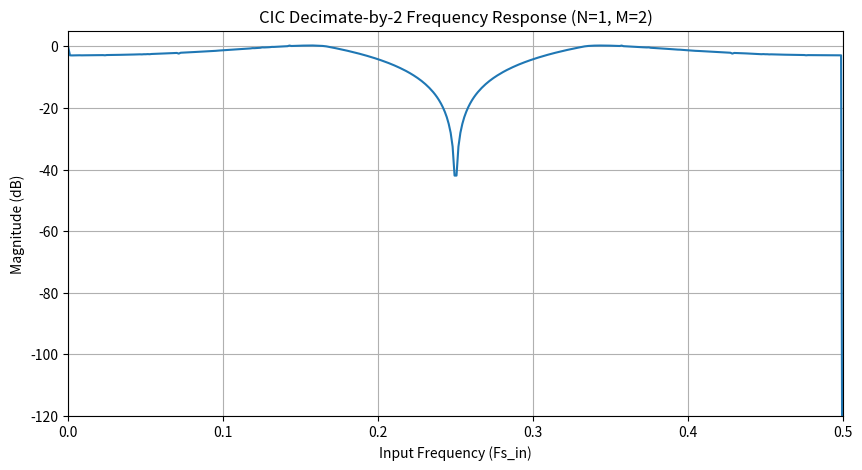

This chart was generated by the following Python code:
import csv

import numpy as np
import matplotlib.pyplot as plt


def _wrap16(x):
    """
    Cast an integer value or ndarray to int16 with two's-complement wraparound.

    Arithmetic is kept in int32 to avoid numpy's undefined overflow behaviour
    on signed integer dtypes.  This masks to 16 bits and reinterprets the
    result as a signed 16-bit value, exactly as a hardware register does.
    """
    return (((np.asarray(x, dtype=np.int32) + 0x8000) & 0xFFFF) - 0x8000).astype(np.int16)


def cic_decimate_by_2(x, n_stages=1, delay=1, _return_parts=False):
    """
    First-principles CIC decimator by 2 using int16 arithmetic with
    two's-complement wraparound at every stage.

    All internal accumulation and differencing is performed in int16.
    Overflow wraps silently, mirroring fixed-point hardware behaviour.
    The output is NOT gain-normalised (division would leave the int16 domain;
    scale externally if needed).

    Parameters
    ----------
    x : array_like
        Input samples.  Floating-point values are rounded and clamped to
        the int16 range [-32768, 32767] on entry.
    n_stages : int
        Number of integrator/comb stages (N).
    delay : int
        Comb differential delay (M).
    _return_parts : bool
        If True, return a dict of all intermediate stage signals
        in addition to the final output.

    Returns
    -------
    y : ndarray of int16
        Decimated output (always returned).
    parts : dict  (only when _return_parts=True)
        Keys:
          'input'                           – int16 input signal
          'integrator_1' … 'integrator_N'  – int16 output of each integrator
          'decimated'                       – int16 signal after downsample x2
          'comb_1' … 'comb_N'              – int16 output of each comb stage
          'output'                          – same as the last comb stage
        Integrator/input arrays are at the input sample rate;
        decimated/comb/output arrays are at half that rate.
    """
    if _return_parts == True:
        print("HELLO")
        for i in range(10):
            print(f"x[{i}] : {x[i]}")

    # Quantise input to int16 (clamp then cast)
    x = np.clip(
        np.round(np.asarray(x, dtype=np.float64)), -32768, 32767
    ).astype(np.int16)

    if _return_parts == True:
        for i in range(10):
            print(f"x[{i}] : {x[i]}")

    parts = {"input": x.copy()} if _return_parts else {}

    # ------------------------------------------------------------
    # Integrator section  –  acc = (acc + x[n]) mod 2^16
    # All arithmetic promoted to int32 so wrap is explicit via _wrap16.
    # ------------------------------------------------------------
    integ = x.copy()

    for stage in range(n_stages):
        running_sum = np.zeros(len(integ), dtype=np.int16)

        for i in range(len(integ)):
            prev = np.int32(running_sum[i - delay]) if i >= delay else np.int32(0)
            running_sum[i] = _wrap16(np.int32(integ[i]) + prev)


        integ = running_sum

        if _return_parts:
            parts[f"integrator_{stage + 1}"] = integ.copy()

    # ------------------------------------------------------------
    # Decimate by 2  –  keep every other sample (no arithmetic, no wrap)
    # ------------------------------------------------------------
    decimated = integ[::2].copy()

    if _return_parts:
        parts["decimated"] = decimated.copy()

    # ------------------------------------------------------------
    # Comb section  –  y[n] = (x[n] - x[n-M]) mod 2^16
    # ------------------------------------------------------------
    comb = decimated.copy()

    for stage in range(n_stages):
        out = np.zeros(len(comb), dtype=np.int16)

        for i in range(len(comb)):
            delayed = np.int32(comb[i - delay]) if i >= delay else np.int32(0)
            out[i] = _wrap16(np.int32(comb[i]) - delayed)
            if i < 10 and _return_parts==True:
                print(f"i       : {i}  ,  stage : {stage}")
                print(f"comb[i - delay] : {comb[i - delay]}")
                print(f"comb[i]         : {comb[i]}")
                print(f'delayed : {delayed}')
                print(f'np.int32(comb[i]) - delayed : {np.int32(comb[i]) - delayed}')
                print(f'out[i]  : {out[i]}\n')

        comb = out

        if _return_parts:
            parts[f"comb_{stage + 1}"] = comb.copy()

    if _return_parts:
        parts["output"] = comb.copy()
        return comb, parts

    return comb


def export_parts_csv(
    freq,
    n_stages=3,
    delay=1,
    signal_length=512,
    filename="cic_parts.csv",
):
    """
    Run the CIC decimator for a single normalised input frequency and write
    every intermediate stage signal to a CSV file.

    Each column holds one signal stage.  Because the integrator stages run at
    the input sample rate while the decimated/comb stages run at half that
    rate, shorter columns are padded with empty cells so all columns share the
    same number of rows.

    Parameters
    ----------
    freq : float
        Normalised input frequency in [0, 0.5)  (cycles per input sample).
    n_stages : int
        Number of integrator / comb stages (N).
    delay : int
        Comb differential delay (M).
    signal_length : int
        Number of *input* samples to simulate.
    filename : str
        Output CSV path.

    Returns
    -------
    filename : str
        Path of the written CSV file.
    """

    # Generate sinusoidal test signal scaled to full int16 range
    n = np.arange(signal_length)
    x = np.round(32767 * np.sin(2 * np.pi * freq * n)).astype(np.int16)

    # Run filter, collecting all intermediate stages
    _, parts = cic_decimate_by_2(
        x,
        n_stages=n_stages,
        delay=delay,
        _return_parts=True,
    )

    # Build an ordered list of (column_name, array) pairs
    # Order: input, integrator_1…N, decimated, comb_1…N, output
    columns = []
    columns.append(("input", parts["input"]))
    for s in range(1, n_stages + 1):
        columns.append((f"integrator_{s}", parts[f"integrator_{s}"]))
    columns.append(("decimated", parts["decimated"]))
    for s in range(1, n_stages + 1):
        columns.append((f"comb_{s}", parts[f"comb_{s}"]))
    columns.append(("output", parts["output"]))

    # Pad shorter arrays with empty strings so every row is complete
    max_len = max(len(arr) for _, arr in columns)

    with open(filename, "w", newline="") as f:
        writer = csv.writer(f)

        # Header row
        writer.writerow([name for name, _ in columns])

        # Data rows
        for row_idx in range(max_len):
            row = []
            for _, arr in columns:
                if row_idx < len(arr):
                    row.append(int(arr[row_idx]))
                else:
                    row.append("")   # pad with blank for shorter columns
            writer.writerow(row)

    print(
        f"Wrote {max_len} rows × {len(columns)} columns  →  {filename}\n"
        f"  freq={freq}, N={n_stages}, M={delay}, "
        f"input_len={signal_length}"
    )
    return filename


def measure_frequency_response(
    n_stages=3,
    delay=1,
    n_freqs=400,
    signal_length=8192
):
    """
    Numerically measure CIC response by sweeping sinusoids
    """

    freqs = np.linspace(0.0, 0.5, n_freqs)
    magnitude_db = np.zeros_like(freqs)

    n = np.arange(signal_length)

    for k, f in enumerate(freqs):

        if f == 0:
            magnitude_db[k] = 0
            continue

        # Generate sinusoid scaled to full int16 range
        x = np.round(32767 * np.sin(2 * np.pi * f * n)).astype(np.int16)

        # Filter
        y = cic_decimate_by_2(
            x,
            n_stages=n_stages,
            delay=delay
        )

        # Remove startup transient
        settle = len(y) // 4
        y_ss = y[settle:].astype(np.float64)

        # Measure amplitude (normalise back to ±1 scale)
        amplitude = np.sqrt(2) * np.std(y_ss) / 32767

        magnitude_db[k] = 20 * np.log10(
            amplitude + 1e-12
        )

    return freqs, magnitude_db


def main():

    N = 1     # CIC order
    M = 2     # differential delay

    freqs, mag_db = measure_frequency_response(
        n_stages=N,
        delay=M
    )

    plt.figure(figsize=(10, 5))
    plt.plot(freqs, mag_db)

    plt.title(f"CIC Decimate-by-2 Frequency Response (N={N}, M={M})")
    plt.xlabel("Input Frequency (Fs_in)")
    plt.ylabel("Magnitude (dB)")
    plt.grid(True)

    plt.xlim(0, 0.5)
    plt.ylim(-120, 5)

    plt.show()

    # Export all intermediate stages for a 0.1 Fs_in tone
    export_parts_csv(
        freq=0.001,
        n_stages=N,
        delay=M,
        signal_length=512,
        filename="cic_parts.csv",
    )


if __name__ == "__main__":
    main()
